Run: headless pygame with SDL's dummy video driver; simulated clock (each Clock.tick advances the game by its frame time, no real sleeping); random seed 0; keys injected as events and as key.get_pressed() state; mouse plan: one left click at the window centre at the start of phase 2, then a move to the lower-right quarter at the start of phase 3.
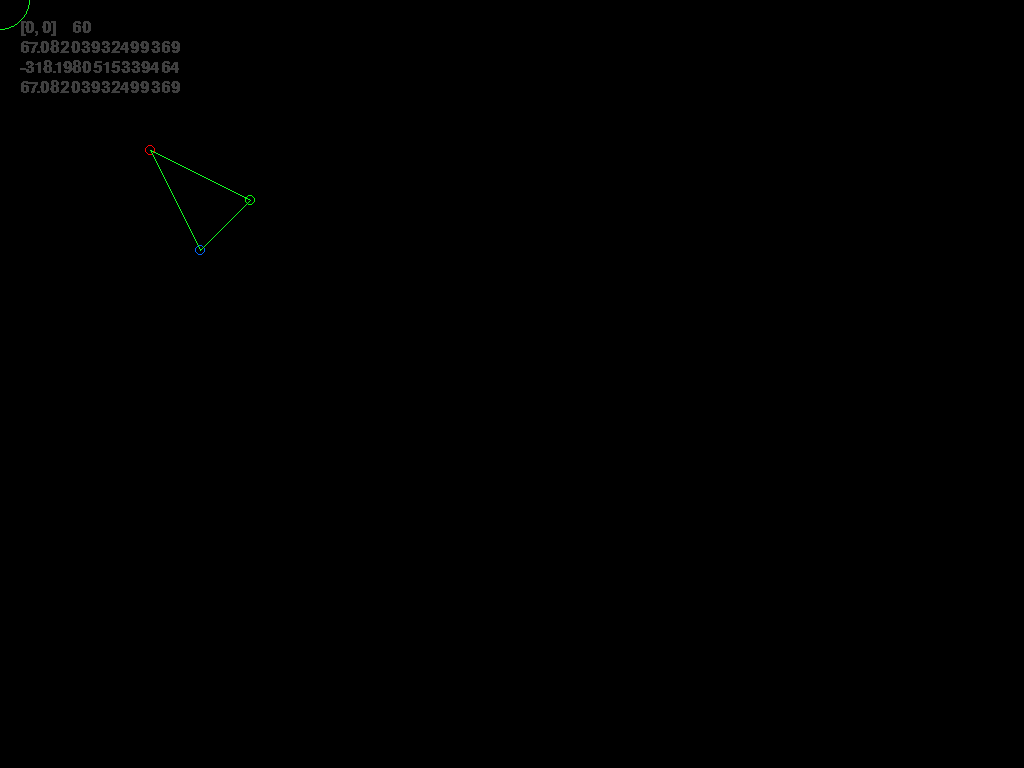
Frame 1 of 4 · flips 1–60 · no input
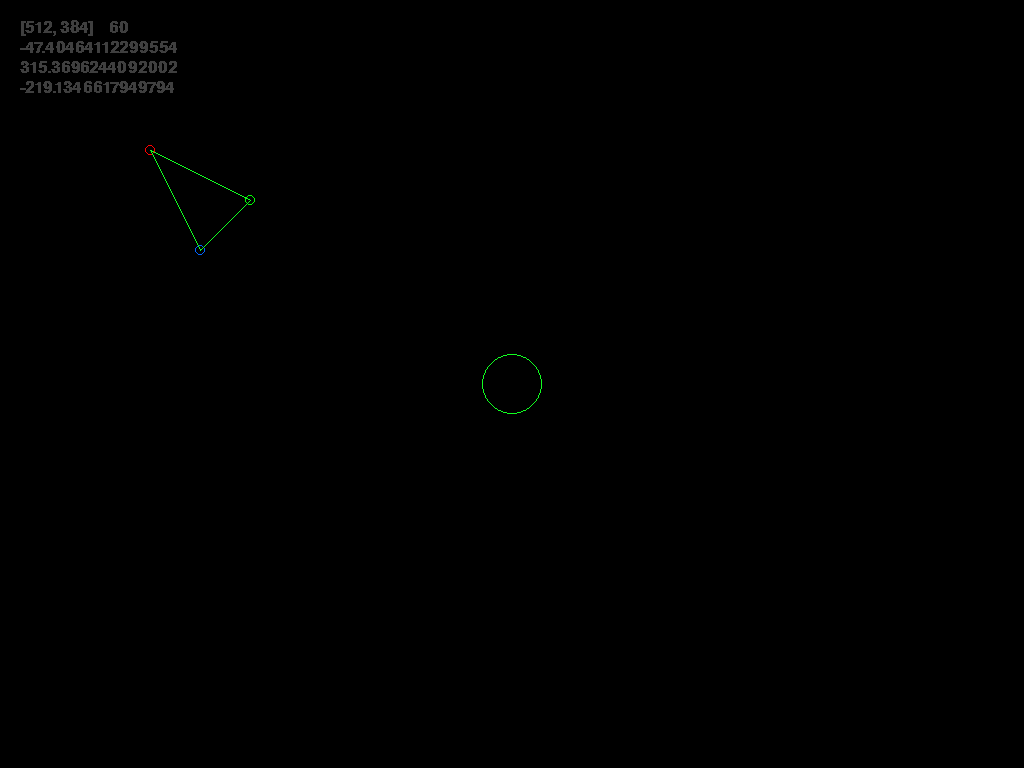
Frame 2 of 4 · flips 61–180 · clicked the window centre · tapped SPACE, RETURN · held RIGHT (→), D
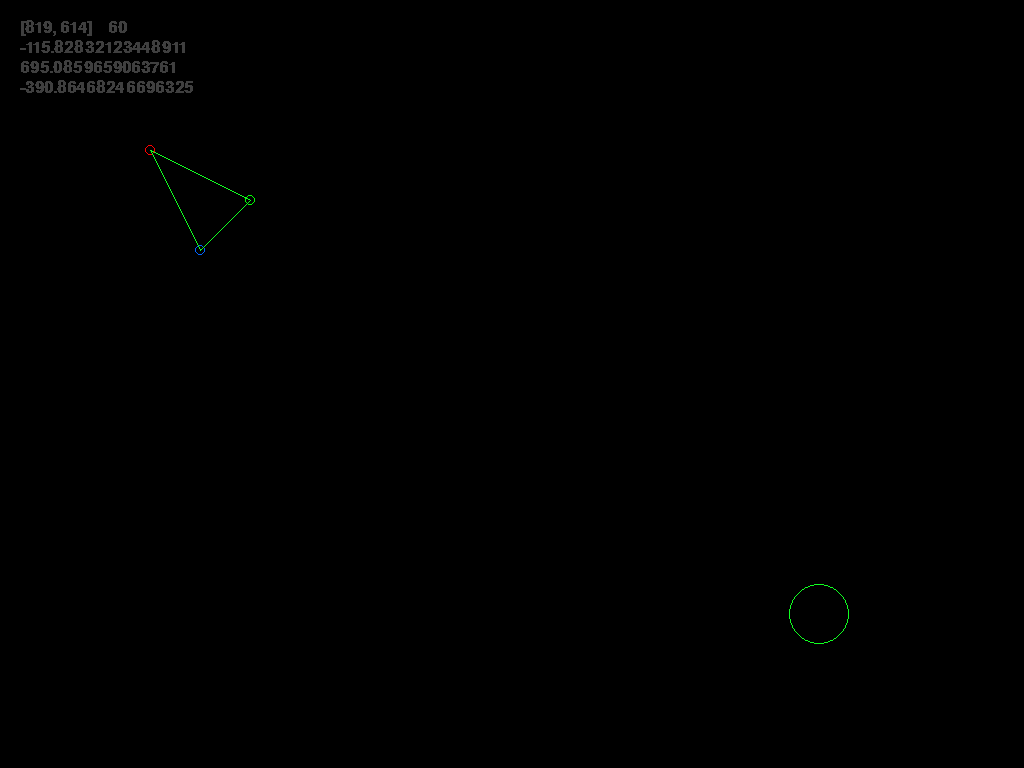
Frame 3 of 4 · flips 181–300 · moved the mouse to the lower-right quarter · held DOWN (↓), S
Frame 4 of 4 · flips 301–420 · held LEFT (←), A, UP (↑), W · screen unchanged from frame 3, image omitted

The pygame program that drew these frames:

from pygame import (display, key, draw, event, font, mouse, time,
                    init, quit as squit,
                    K_ESCAPE, QUIT,
                    Vector2)


def orient(a: Vector2, b: Vector2, c: Vector2):
    lin = b-a
    return (lin.y*c.x-lin.x*c.y+b.x*a.y-b.y*a.x)/lin.length()


def collide(cpos: Vector2, cd: int, p1: Vector2, p2: Vector2, p3: Vector2):
    colided = 0
    if 0 > orient(p2, p3, cpos) and\
       0 > orient(p3, p1, cpos) and\
       cd >= orient(p1, p2, cpos):
        colided = 1

    WIN.blit(FONT.render(f"{orient(p1, p2, cpos)}", 0, (63, 63, 63)), (20, 40))
    WIN.blit(FONT.render(f"{orient(p2, p3, cpos)}", 0, (63, 63, 63)), (20, 60))
    WIN.blit(FONT.render(f"{orient(p3, p1, cpos)}", 0, (63, 63, 63)), (20, 80))
    draw.circle(WIN, (255, 16, 32) if colided else (16, 255, 32), cpos, 30, poly_thicness)
    draw.circle(WIN, (255, 0, 0), p1, 5, poly_thicness)
    draw.circle(WIN, (0, 255, 0), p2, 5, poly_thicness)
    draw.circle(WIN, (0, 100, 255), p3, 5, poly_thicness)
    draw.polygon(WIN, (255, 16, 32) if colided else (16, 255, 32), (p1, p2, p3), poly_thicness)


init()
WIN = display.set_mode()
WIDTH, HEIGHT = SC_RES = Vector2(WIN.get_size())
CLOCK = time.Clock()
FONT = font.SysFont('Arial', 24, bold=True)

poly_thicness = 1
mouse_pos = Vector2()

while 1:
    WIN.fill((0, 0, 0))

    mouse_pos.update(mouse.get_pos())
    mouse_pressed = mouse.get_pressed()
    keys_pressed = key.get_pressed()

    if keys_pressed[K_ESCAPE] or event.get(QUIT):
        squit()
        quit()

    collide(mouse_pos, 30, Vector2(150, 150), Vector2(250, 200), Vector2(200, 250))
    WIN.blit(FONT.render(f"{mouse_pos}    {int(CLOCK.get_fps())}", 0, (63, 63, 63)), (20, 20))
    display.flip()
    CLOCK.tick(60)
